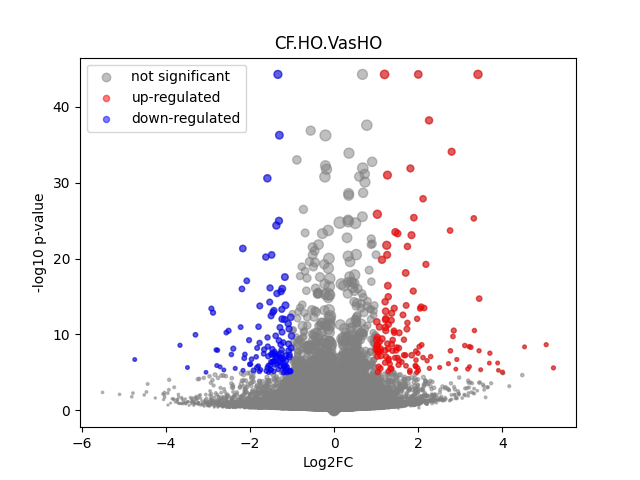

The data file committed next to this chart (first rows):
	gene	expression_1	expression_2	log2FC	-log10 p-val	significant
0	MIR1302-2HG	0.0	0.0			1
1	FAM138A	0.0	0.0			1
2	OR4F5	0.0	0.0			1
3	AL627309.1	0.005645	0.003255	-0.7944	0.2142	0
4	AL627309.3	0.002347	0.0	-inf	0.4968	0
5	AL627309.2	0.0	0.0			1
6	AL627309.5	0.05604	0.02828	-0.9868	1.3	0
7	AL627309.4	0.002814	0.001594	-0.8199	0.151	0
8	AP006222.2	0.0	0.0			1
9	AL732372.1	0.0	0.0			1
10	OR4F29	0.0	0.0			1
11	AC114498.1	0.0	0.0			1
12	OR4F16	0.0	0.0			1
13	AL669831.2	0.0	0.001303	inf	0.4978	0
14	LINC01409	0.02765	0.03519	0.3481	0.272	0
15	FAM87B	0.0	0.0008993	inf	0.4978	0
16	LINC01128	0.134	0.08641	-0.6326	1.388	0
17	LINC00115	0.015	0.006407	-1.227	0.5755	0
18	FAM41C	0.003251	0.009049	1.477	0.659	0
19	AL645608.6	0.003368	0.001797	-0.9063	0.1669	0
20	AL645608.2	0.03098	0.001108	-4.805	1.798	0
21	AL645608.4	0.004696	0.0	-inf	0.4968	0
22	LINC02593	0.008999	0.007464	-0.2698	0.09247	0
23	SAMD11	0.06211	0.04855	-0.3555	0.3596	0
24	NOC2L	0.2652	0.2249	-0.2379	0.6592	0
25	KLHL17	0.02618	0.03245	0.3099	0.2279	0
26	PLEKHN1	0.002455	0.004529	0.8833	0.2363	0
27	PERM1	0.002699	0.0	-inf	0.4968	0
28	AL645608.7	0.006559	0.02927	2.158	1.791	0
29	HES4	0.4643	0.7185	0.6299	6.644	0
30	ISG15	0.2432	0.3027	0.316	1.001	0
31	AL645608.1	0.0	0.0			1
32	AGRN	0.1923	0.1694	-0.183	0.3852	0
33	AL645608.5	0.0	0.0			1
34	AL645608.8	0.0	0.0			1
35	RNF223	0.0	0.0			1
36	C1orf159	0.02382	0.02583	0.1172	0.0708	0
37	AL390719.3	0.0	0.0			1
38	LINC01342	0.0	0.0			1
39	AL390719.2	0.0	0.0			1
40	TTLL10-AS1	0.0	0.0			1
41	TTLL10	0.0	0.0			1
42	TNFRSF18	0.006672	0.001585	-2.074	0.5129	0
43	TNFRSF4	0.0	0.003494	inf	0.8019	0
44	SDF4	0.9734	0.8928	-0.1247	1.11	0
45	B3GALT6	0.2652	0.2192	-0.275	0.8129	0
46	C1QTNF12	0.01972	0.01238	-0.6722	0.3794	0
47	AL162741.1	0.0	0.001347	inf	0.4978	0
48	UBE2J2	0.3053	0.3289	0.1074	0.3087	0
49	LINC01786	0.002167	0.0	-inf	0.4968	0
50	SCNN1D	0.0	0.0			1
51	ACAP3	0.08735	0.1587	0.8611	2.884	0
52	PUSL1	0.1239	0.1425	0.2019	0.3821	0
53	INTS11	0.1856	0.2053	0.146	0.3138	0
54	AL139287.1	0.0	0.001594	inf	0.4978	0
55	CPTP	0.1076	0.09631	-0.1604	0.2232	0
56	TAS1R3	0.0	0.0			1
57	DVL1	0.1001	0.07035	-0.509	0.8622	0
58	MXRA8	0.1989	0.1163	-0.7743	2.28	0
59	AURKAIP1	0.8312	1.003	0.2711	3.768	0
... 36,541 more rows
